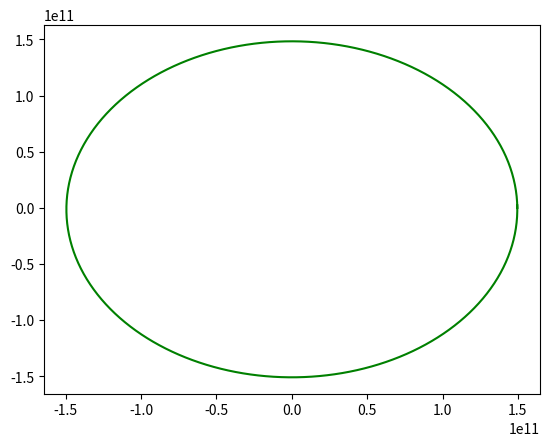

This chart was generated by the following Python code:
import numpy as np 
import matplotlib.pyplot as plt 
import math 

class Gravity():
    def __init__(self):
        self.t = [0]
        self.dt = 60*60*24
        self.total_time = 365.242 * self.dt
        self.r_sun = np.array ((0,0))
        self.r_earth = np.array ((0,0))
        self.v_sun = np.array ((0,0))
        self.v_earth = np.array ((0,0))
        self.a_sun = np.array ((0,0))
        self.a_earth = np.array ((0,0))
        self.x_sun_lista = []
        self.y_sun_lista = []
        self.x_earth_lista = []
        self.y_earth_lista = []

    def set_initial_conditions(self,x_sun = 0, y_sun = 0, x_earth = 1.496*(10**(11)), y_earth = 0, v_x_sun = 0, v_y_sun = 0, v_x_earth = 0, v_y_earth = 29783, a_x_sun = 0, a_y_sun = 0, a_x_earth = 0, a_y_earth = 0):
        self.mass_sun = 1.989*(10**30) 
        self.mass_earth = 5.9742*(10**24)
        self.gravitacijska_konstanta = 6.67408 *(10**(-11))
        #self.astronomska_jedninica = 1.496*10**(11) #self.r_sun - self.r_earth
        self.r_sun =  np.array((x_sun,y_sun))
        self.r_earth = np.array((x_earth,y_earth))
        self.v_sun = np.array((v_x_sun,v_y_sun))
        self.v_earth = np.array((v_x_earth,v_y_earth))
        self.a_sun = np.array((a_x_sun,a_y_sun))
        self.a_earth = np.array((a_x_earth,a_y_earth))
        self.x_sun_lista.append(self.r_sun[0])
        self.y_sun_lista.append(self.r_sun[1])
        self.x_earth_lista.append(self.r_earth[0])
        self.y_earth_lista.append(self.r_earth[1])


    def __move(self):
        self.d1 = math.sqrt((self.r_sun[0]-self.r_earth[0])**2 + (self.r_sun[1] - self.r_earth[1])**2)
        self.d2 = math.sqrt((self.r_earth[0]-self.r_sun[0])**2 + (self.r_earth[1] - self.r_sun[1])**2)
        self.a_sun = (-self.gravitacijska_konstanta*(self.mass_earth/(self.d1)**3))*(np.subtract(self.r_sun, self.r_earth))
        self.a_earth = (-self.gravitacijska_konstanta*(self.mass_sun/(self.d2)**3))*(np.subtract(self.r_earth, self.r_sun))
        self.v_sun = (np.add(self.v_sun,self.a_sun*self.dt))
        self.v_earth = (np.add(self.v_earth,self.a_earth*self.dt))
        self.r_sun = (np.add(self.r_sun,self.v_sun*self.dt))
        self.r_earth = (np.add(self.r_earth,self.v_earth*self.dt))
        self.t.append(self.t[-1]+self.dt)

    def Evolve(self):
        while self.t[-1] <= self.total_time:
            self.__move()
            self.x_sun_lista.append(self.r_sun[0])
            self.y_sun_lista.append(self.r_sun[1])
            self.x_earth_lista.append(self.r_earth[0])
            self.y_earth_lista.append(self.r_earth[1])
        
        return self.x_sun_lista, self.y_sun_lista, self.x_earth_lista, self.y_earth_lista

p1 = Gravity()
p1.set_initial_conditions()
p1.Evolve()

plt.plot(p1.x_sun_lista, p1.y_sun_lista, c = "black")
plt.plot(p1.x_earth_lista, p1.y_earth_lista, c = "green")
plt.show()
    